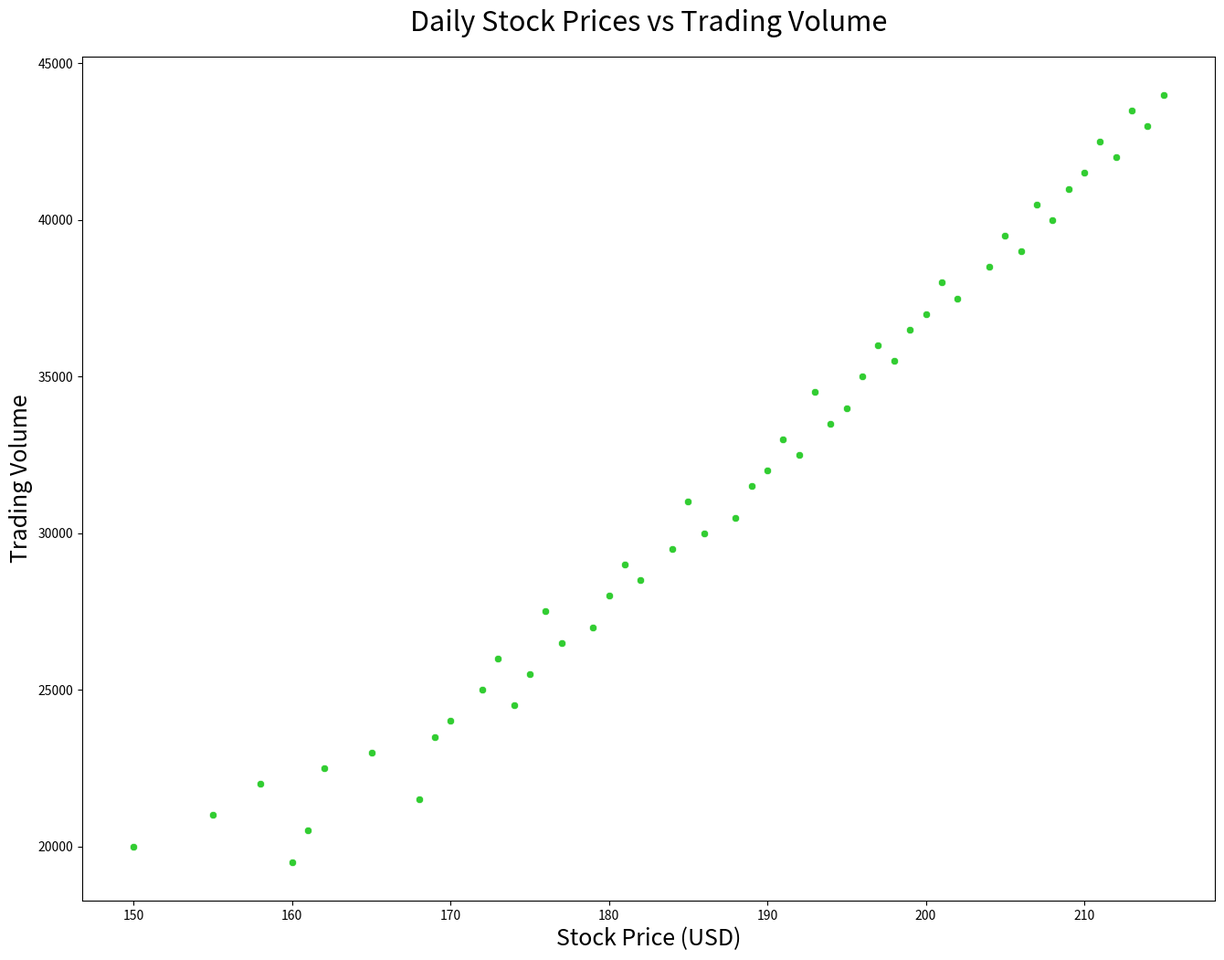

Reproduce this figure in Python.

import seaborn as sns
import pandas as pd
import matplotlib.pyplot as plt

data = {
    'Day': [1, 2, 3, 4, 5, 6, 7, 8, 9, 10, 11, 12, 13, 14, 15, 16, 17, 18, 19, 20, 21, 22, 23, 24, 25, 26, 27, 28, 29, 30, 
            31, 32, 33, 34, 35, 36, 37, 38, 39, 40, 41, 42, 43, 44, 45, 46, 47, 48, 49, 50],
    'StockPrice': [150, 155, 160, 158, 162, 161, 165, 168, 170, 169, 172, 174, 175, 173, 177, 179, 176, 180, 182, 181, 
                   184, 186, 188, 185, 189, 190, 192, 191, 194, 195, 193, 196, 198, 197, 199, 200, 202, 201, 204, 206, 
                   205, 208, 207, 209, 210, 212, 211, 214, 213, 215],
    'TradingVolume': [20000, 21000, 19500, 22000, 22500, 20500, 23000, 21500, 24000, 23500, 25000, 24500, 25500, 26000, 
                      26500, 27000, 27500, 28000, 28500, 29000, 29500, 30000, 30500, 31000, 31500, 32000, 32500, 33000, 
                      33500, 34000, 34500, 35000, 35500, 36000, 36500, 37000, 37500, 38000, 38500, 39000, 39500, 40000, 
                      40500, 41000, 41500, 42000, 42500, 43000, 43500, 44000]
}

df = pd.DataFrame(data)

plt.figure(figsize=(16, 12))
scatterplot = sns.scatterplot(x='StockPrice', y='TradingVolume', data=df, color='#32CD32')

scatterplot.set_title('Daily Stock Prices vs Trading Volume', fontsize=22, pad=20)
scatterplot.set_xlabel('Stock Price (USD)', fontsize=18)
scatterplot.set_ylabel('Trading Volume', fontsize=18)

plt.show()
